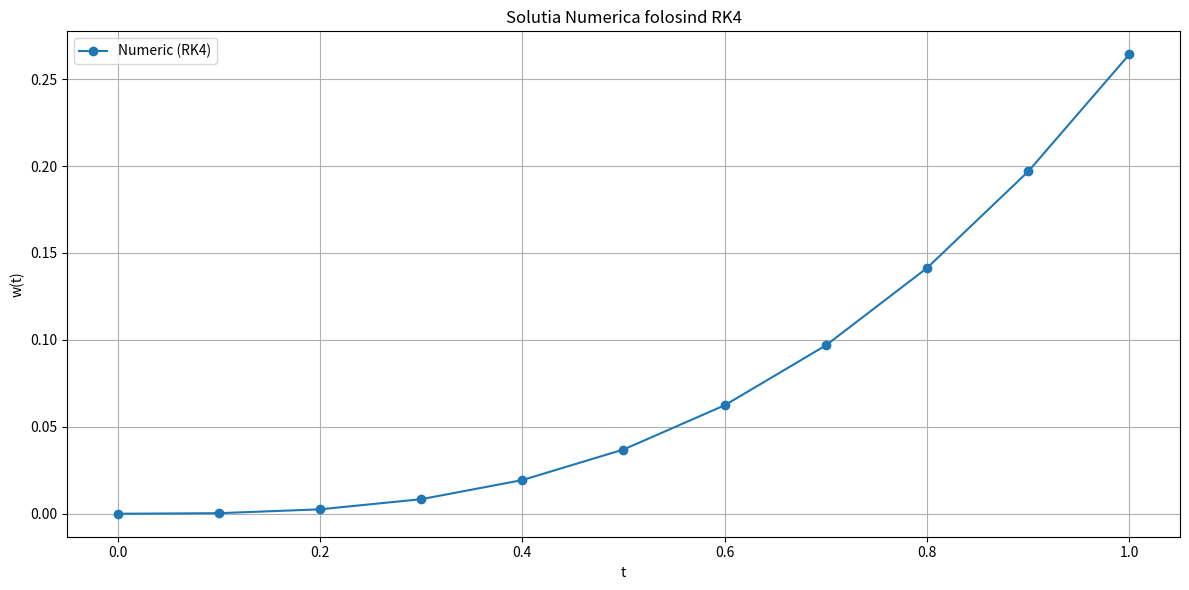

The script that saved this image:
import matplotlib
matplotlib.use('Agg')
import matplotlib.pyplot as plt
import numpy as np

def g(t, u):
    return t ** 2 - u

def rungekutta(a, b, N, alpha):
    h = (b - a) / N
    t_values = np.linspace(a, b, N + 1)
    w_values = np.zeros(N + 1)

    t_values[0] = a
    w_values[0] = alpha

    for i in range(1, N + 1):
        t = t_values[i - 1]
        w = w_values[i - 1]

        k1 = h * g(t, w)
        k2 = h * g(t + h / 2, w + k1 / 2)
        k3 = h * g(t + h / 2, w + k2 / 2)
        k4 = h * g(t + h, w + k3)

        w_values[i] = w + (k1 + 2 * k2 + 2 * k3 + k4) / 6
        t_values[i] = a + i * h

        # Afisam valorile actualizate
        print(f"t:{t_values[i]}, w(t): {w_values[i]}")

    return t_values, w_values

# Parametrii problemei
a = 0
b = 1
N = 10
alpha = 0

# Apelarea metodei Runge-Kutta de ordinul 4
t_values, w_values = rungekutta(a, b, N, alpha)

# Plotarea rezultatelor
plt.figure(figsize=(12, 6))
plt.plot(t_values, w_values, 'o-', label='Numeric (RK4)')
plt.xlabel('t')
plt.ylabel('w(t)')
plt.title('Solutia Numerica folosind RK4')
plt.grid(True)
plt.legend()

plt.tight_layout()
plt.savefig('runge_kutta_4_plot.png')
print("Graficul solutiei numerice a fost salvat ca 'runge_kutta_4_plot.png'")
